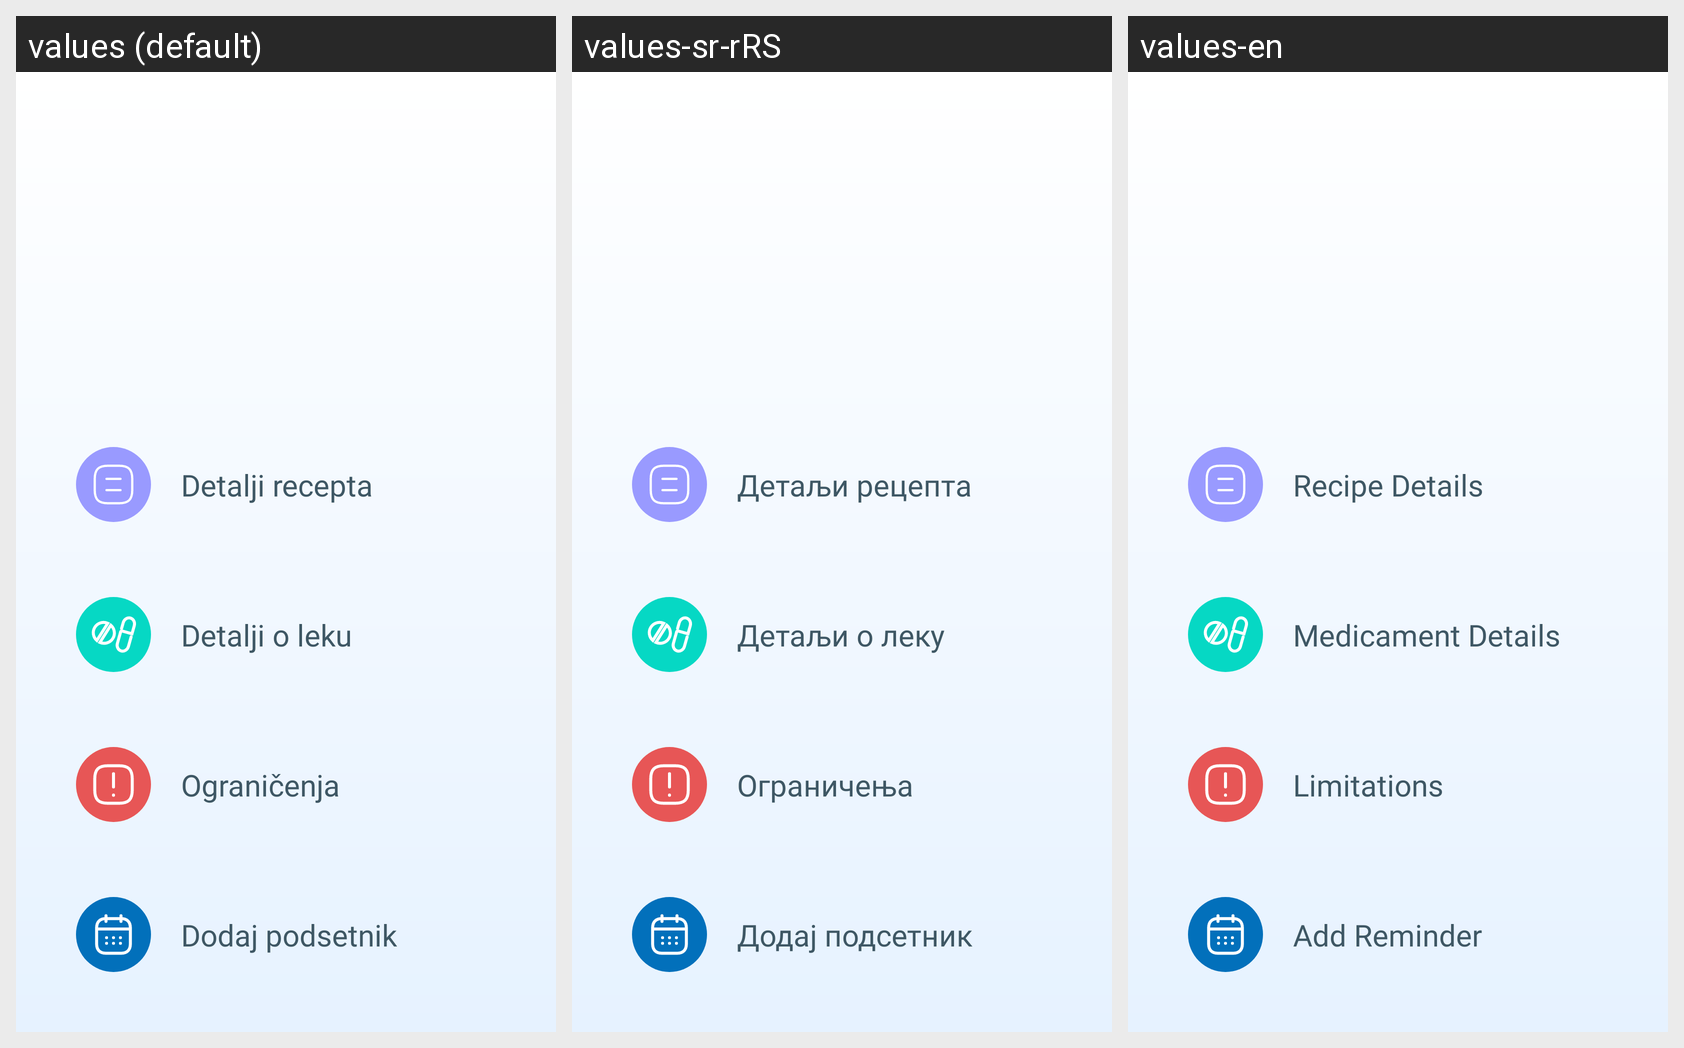

Locale-by-locale string values for the Android screen shown in this grid:
Android screen res/layout/fragment_prescribed_medicament_options.xml rendered under 3 locales, left to right: values (default), values-sr-rRS, values-en. Device: Nexus 5 (rendered at 1080×1920; each locale shown at half size, 540×960, under a caption strip naming it); theme Theme.E_Zdravlje.
Strings drawn on this screen, with the default value and each locale's value (text and hints the layout hard-codes, and strings that could not be matched under every locale, appear in the picture but are not listed):

fragment_prescribed_medicament_options_details_recipe
  values: Detalji recepta
  values-sr-rRS: Детаљи рецепта
  values-en: Recipe Details

fragment_prescribed_medicament_options_medicamente_details
  values: Detalji o leku
  values-sr-rRS: Детаљи о леку
  values-en: Medicament Details

fragment_prescribed_medicament_options_limitations
  values: Ograničenja
  values-sr-rRS: Ограничења
  values-en: Limitations

fragment_prescribed_medicament_options_add_reminder
  values: Dodaj podsetnik
  values-sr-rRS: Додај подсетник
  values-en: Add Reminder
